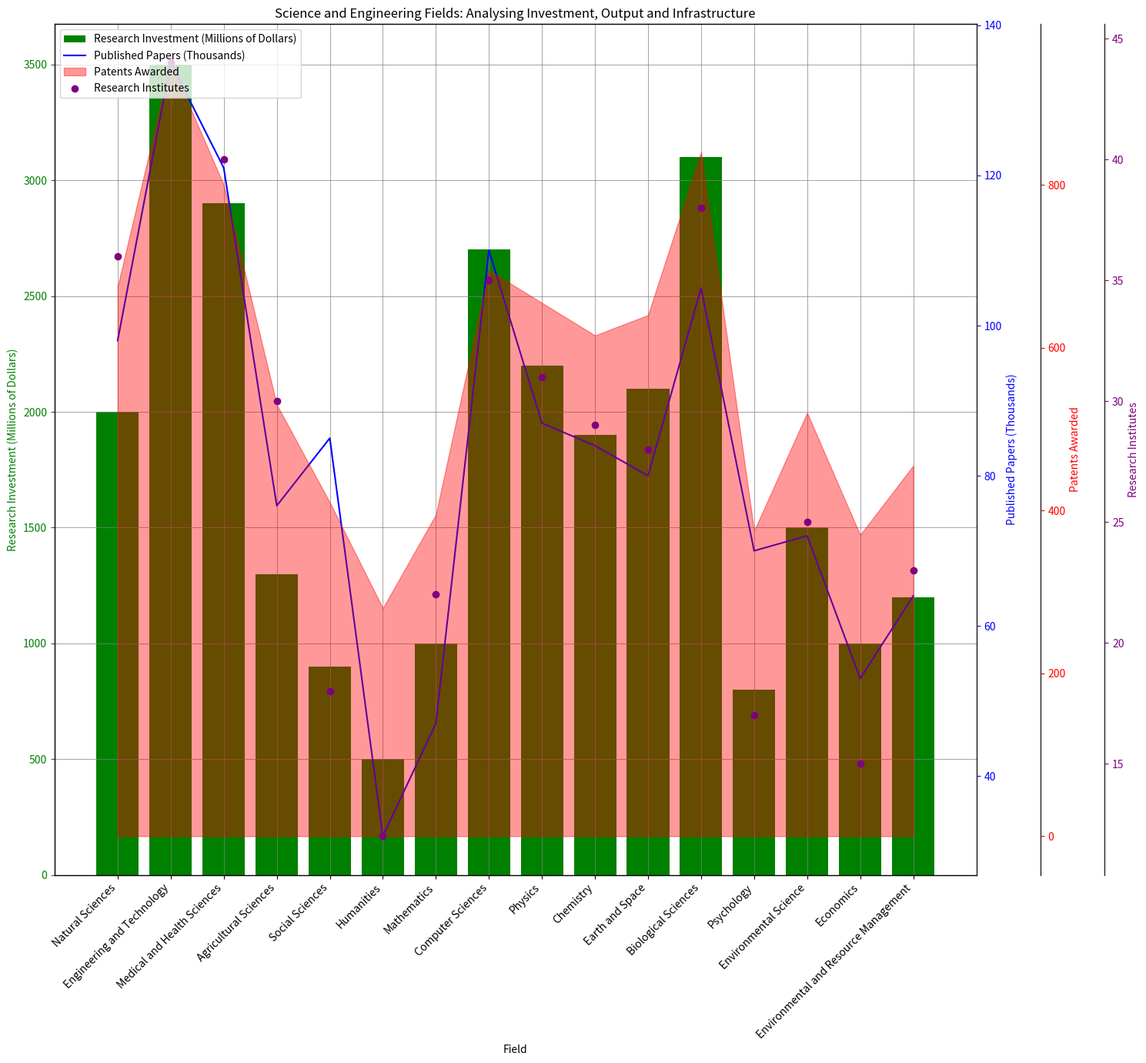

The matplotlib source for this figure: (Note: this script raises an exception after producing the figure.)
import numpy as np
import matplotlib.pyplot as plt
from matplotlib.ticker import AutoLocator

# Transformed Data
line_labels = ["Natural Sciences", "Engineering and Technology", "Medical and Health Sciences",
               "Agricultural Sciences", "Social Sciences", "Humanities", "Mathematics",
               "Computer Sciences", "Physics", "Chemistry", "Earth and Space", "Biological Sciences",
               "Psychology", "Environmental Science", "Economics", "Environmental and Resource Management"]

data_labels = ["Research Investment (Millions of Dollars)", "Published Papers (Thousands)", 
               "Patents Awarded", "Research Institutes"]

data = np.array([
    [2000, 98, 675, 36],
    [3500, 135, 950, 44],
    [2900, 121, 800, 40],
    [1300, 76, 530, 30],
    [900, 85, 410, 18],
    [500, 32, 280, 12],
    [1000, 47, 395, 22],
    [2700, 110, 695, 35],
    [2200, 87, 655, 31],
    [1900, 84, 615, 29],
    [2100, 80, 640, 28],
    [3100, 105, 840, 38],
    [800, 70, 375, 17],
    [1500, 72, 520, 25],
    [1000, 53, 370, 15],
    [1200, 64, 455, 23]
])

# Plot Initialization
fig = plt.figure(figsize=(15,12))
ax1 = fig.add_subplot(111)

# Multi-Axes Plot
ax1.bar(line_labels, data[:, 0], label=data_labels[0], color='g')
ax1.set_ylabel(data_labels[0], color='g')
ax1.set_xlabel('Field')
ax1.tick_params(axis='y', colors='g')

ax2 = ax1.twinx()
ax2.plot(line_labels, data[:, 1], label=data_labels[1], color='b')
ax2.set_ylabel(data_labels[1], color='b')
ax2.tick_params(axis='y', colors='b')

ax3 = ax1.twinx()
ax3.fill_between(line_labels, data[:,2], alpha=0.4, color='r', label=data_labels[2])
ax3.spines['right'].set_position(('outward', 60))
ax3.set_ylabel(data_labels[2], color='r')
ax3.tick_params(axis='y', colors='r')

ax4 = ax1.twinx()
sc = ax4.scatter(line_labels, data[:,3], label=data_labels[3], color='purple')
ax4.spines['right'].set_position(('outward', 120))
ax4.set_ylabel(data_labels[3], color='purple')
ax4.tick_params(axis='y', colors='purple')

# Legends, Grids and Labels
fig.legend(loc="upper left", bbox_to_anchor=(0,1), bbox_transform=ax1.transAxes)
ax1.grid(linestyle='-', linewidth='0.5', color='grey')
ax1.set_title('Science and Engineering Fields: Analysing Investment, Output and Infrastructure')
plt.tight_layout()

# Axis Adjustment
for ax in fig.axes:
    ax.set_xticklabels(line_labels, rotation=45, ha="right")
    ax.yaxis.set_major_locator(AutoLocator())
    fig.canvas.draw()

# Save and Clear Figure
plt.savefig("/cpfs01/user/yehancheng/workspace/datasets/SimChartV2/demo/multi-axes/png/237_202312311051.png")
plt.clf()
